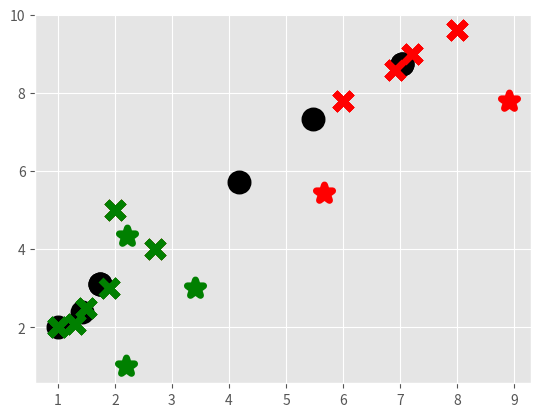

Here is the Python script that generated this plot:
import matplotlib.pyplot as plt 
from matplotlib import style
style.use('ggplot')
import numpy as np

x = np.array([[1,2],[1.3,2.1],[1.5,2.5],[1.9,3],[2,5],
	[2.7,4],[6,7.8],[6.9,8.6],[7.2,9],[8,9.6]])

markers = ["o","*",".","..","^","s"]

colors = ["g","r","c","b","k","y"]


# tol - how much the centeroid is gonna move
# max_iter -

class K_Means:
	def __init__(self,k=2,tol=0.01,max_iter=300):
		self.k = k
		self.tol = tol
		self.max_iter = max_iter

	def fit(self,data):

		# step 1:
		# Taking one of the Featureset as the centroid
		# Note : Depends on the number of the clusters(i.e., k) you have taken 
		# you will take that many centroids


		self.centeroids = {}
		
		# step 2:
		# Assigning the First "k" features as the centroids

		for i in range(self.k):
			self.centeroids[i] = data[i]

		print (self.centeroids)	

		
		# step 3: Running the loop 300 times till we get the optimized centroids for our clusters

		for i in range(self.max_iter):
			
			# Initialising the classifications dictionary
			# where we will store the featureset those are closer to the 
			# centroids we have chosen in the above step 
			self.classifications = {}

			

			for i in range(self.k):
				
				# Initialising the classifications dictionary with the empty list 
				self.classifications[i] = []

			# Iterating over the data to get the distances from the centroids			 
			for featureset in data:
				# calculating the distance b/w centroids and the featureset
				# this will result the distances like below
				# ['0.0', '0.316227766016838']
				# ['0.316227766016838', '0.0']
				# since we have two clusters.

				distances = [np.linalg.norm(featureset-self.centeroids[centeroid]) for centeroid in self.centeroids]		

				# getting the index of the minimum distance we got in the distance calculation

				classification = distances.index(min(distances))
				
				# using the index we got above we can decide under which cluster we can
				# place our featureset

				self.classifications[classification].append(featureset)
				
				# Note : since clusters will always be like 0,1,2 ... etc taking index is just enough


			
			prev_centroids = dict(self.centeroids)
			
			# run through each cluster(i.e., 0,1) in the classifications dictionary. 
			for classification in self.classifications:

				# [array([1., 2.])] -  cluster 0 classified featureset
				# [1. 2.] -  average of the featureset when done column wise

				# [array([1.3, 2.1]), array([1.5, 2.5]), array([1.9, 3. ]), array([2., 5.]), 
				# array([2.7, 4. ]), array([6. , 7.8]), array([6.9, 8.6]), 
				# array([7.2, 9. ]), array([8. , 9.6])] - cluster 1 classified featureset

				# [4.16666667 5.73333333] - average of the featureset when done column wise

				# Taking those average values as the new centroids.
				self.centeroids[classification] = np.average(self.classifications[classification],axis=0)	

				# Note : we are doing like this because we have to optimize the centroids
                                
			optimized =True
			
			for c in self.centeroids:
				original_centroid = prev_centroids[c]
				current_centroid = self.centeroids[c]
				if np.sum((current_centroid-original_centroid)/original_centroid*100.0) > self.tol:
					optimized = False
			
			for centeroid in clf.centeroids:
				plt.scatter(clf.centeroids[centeroid][0],clf.centeroids[centeroid][1],
				marker="o",color="k",s=150,linewidth=5)

			for classification in clf.classifications:

				color = colors[classification]

				for featureset in clf.classifications[classification]:
					plt.scatter(featureset[0],featureset[1],marker="x",color=color,s=150,linewidth=5)

			plt.show()    
			if optimized:
				break

                        
 
		pass

	def predict(self,data):
		distances = [np.linalg.norm(data-self.centeroids[centeroid]) for centeroid in self.centeroids]		
		classification = distances.index(min(distances))
		return classification

clf = K_Means()
clf.fit(x)

for centeroid in clf.centeroids:
	plt.scatter(clf.centeroids[centeroid][0],clf.centeroids[centeroid][1],
		marker="o",color="k",s=150,linewidth=5)

for classification in clf.classifications:
	
	color = colors[classification]

	for featureset in clf.classifications[classification]:
		plt.scatter(featureset[0],featureset[1],marker="x",color=color,s=150,linewidth=5)


newvalues = np.array([[2.2,1],[3.4,3],[8.9,7.8],[2.221,4.33],[5.66,5.44]])

for newval in newvalues:
	classification = clf.predict(newval)
	color = colors[classification]
	plt.scatter(newval[0],newval[1],marker="*",color=color,s=150,linewidths=5)



plt.show()
